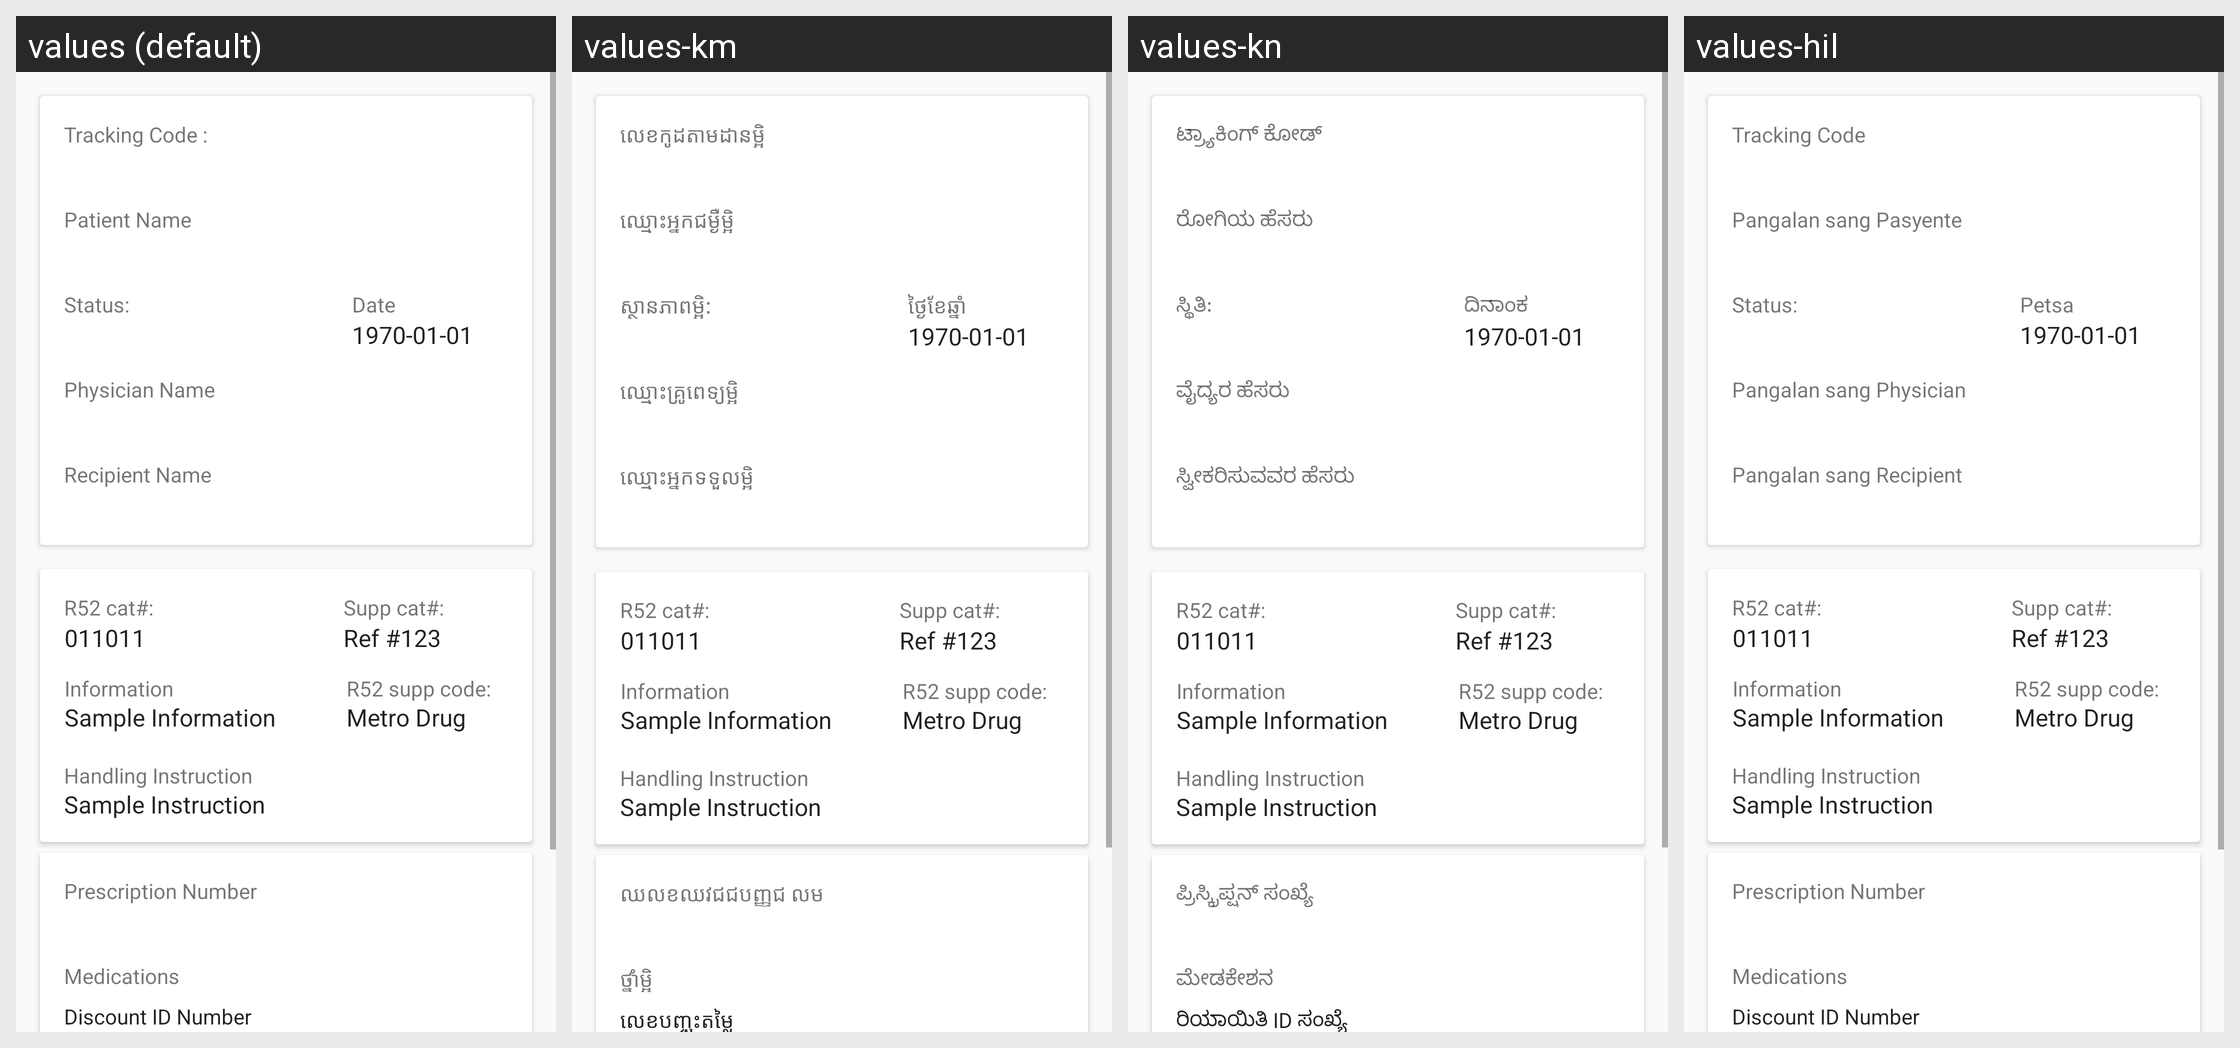

Translations of the strings shown on this Android screen, per locale in the grid:
Android screen res/layout/fragment_not_delivered_orders_details.xml rendered under 4 locales, left to right: values (default), values-km, values-kn, values-hil. Device: Nexus 5 (rendered at 1080×1920; each locale shown at half size, 540×960, under a caption strip naming it); theme AppTheme.NoActionBar.
Strings drawn on this screen, with the default value and each locale's value (text and hints the layout hard-codes, and strings that could not be matched under every locale, appear in the picture but are not listed):

tracking_code
  values: Tracking Code :
  values-km: លេខកូដតាមដានម្អិ
  values-kn: ಟ್ರ್ಯಾಕಿಂಗ್ ಕೋಡ್
  values-hil: Tracking Code

patient_name
  values: Patient Name
  values-km: ឈ្មោះអ្នកជម្ងឺម្អិ
  values-kn: ರೋಗಿಯ ಹೆಸರು
  values-hil: Pangalan sang Pasyente

status
  values: Status:
  values-km: ស្ថានភាពម្អិ:
  values-kn: ಸ್ಥಿತಿ:
  values-hil: Status:

physician_name
  values: Physician Name
  values-km: ឈ្មោះគ្រូពេទ្យម្អិ
  values-kn: ವೈದ್ಯರ ಹೆಸರು
  values-hil: Pangalan sang Physician

date
  values: Date
  values-km: ថ្ងៃខែឆ្នាំ
  values-kn: ದಿನಾಂಕ
  values-hil: Petsa

recipient_name
  values: Recipient Name
  values-km: ឈ្មោះអ្នកទទួលម្អិ
  values-kn: ಸ್ವೀಕರಿಸುವವರ ಹೆಸರು
  values-hil: Pangalan sang Recipient

prescription_number
  values: Prescription Number
  values-km: ឈលខឈវជជបញ្ញជ លម
  values-kn: ಪ್ರಿಸ್ಕ್ರಿಪ್ಷನ್ ಸಂಖ್ಯೆ
  values-hil: Prescription Number

medications
  values: Medications
  values-km: ថ្នាំម្អិ
  values-kn: ಮೇಡಕೇಶನ
  values-hil: Medications

discount_id_number_hint
  values: Discount ID Number
  values-km: លេខបញ្ចុះតម្លៃ
  values-kn: ರಿಯಾಯಿತಿ ID ಸಂಖ್ಯೆ
  values-hil: Discount ID Number
